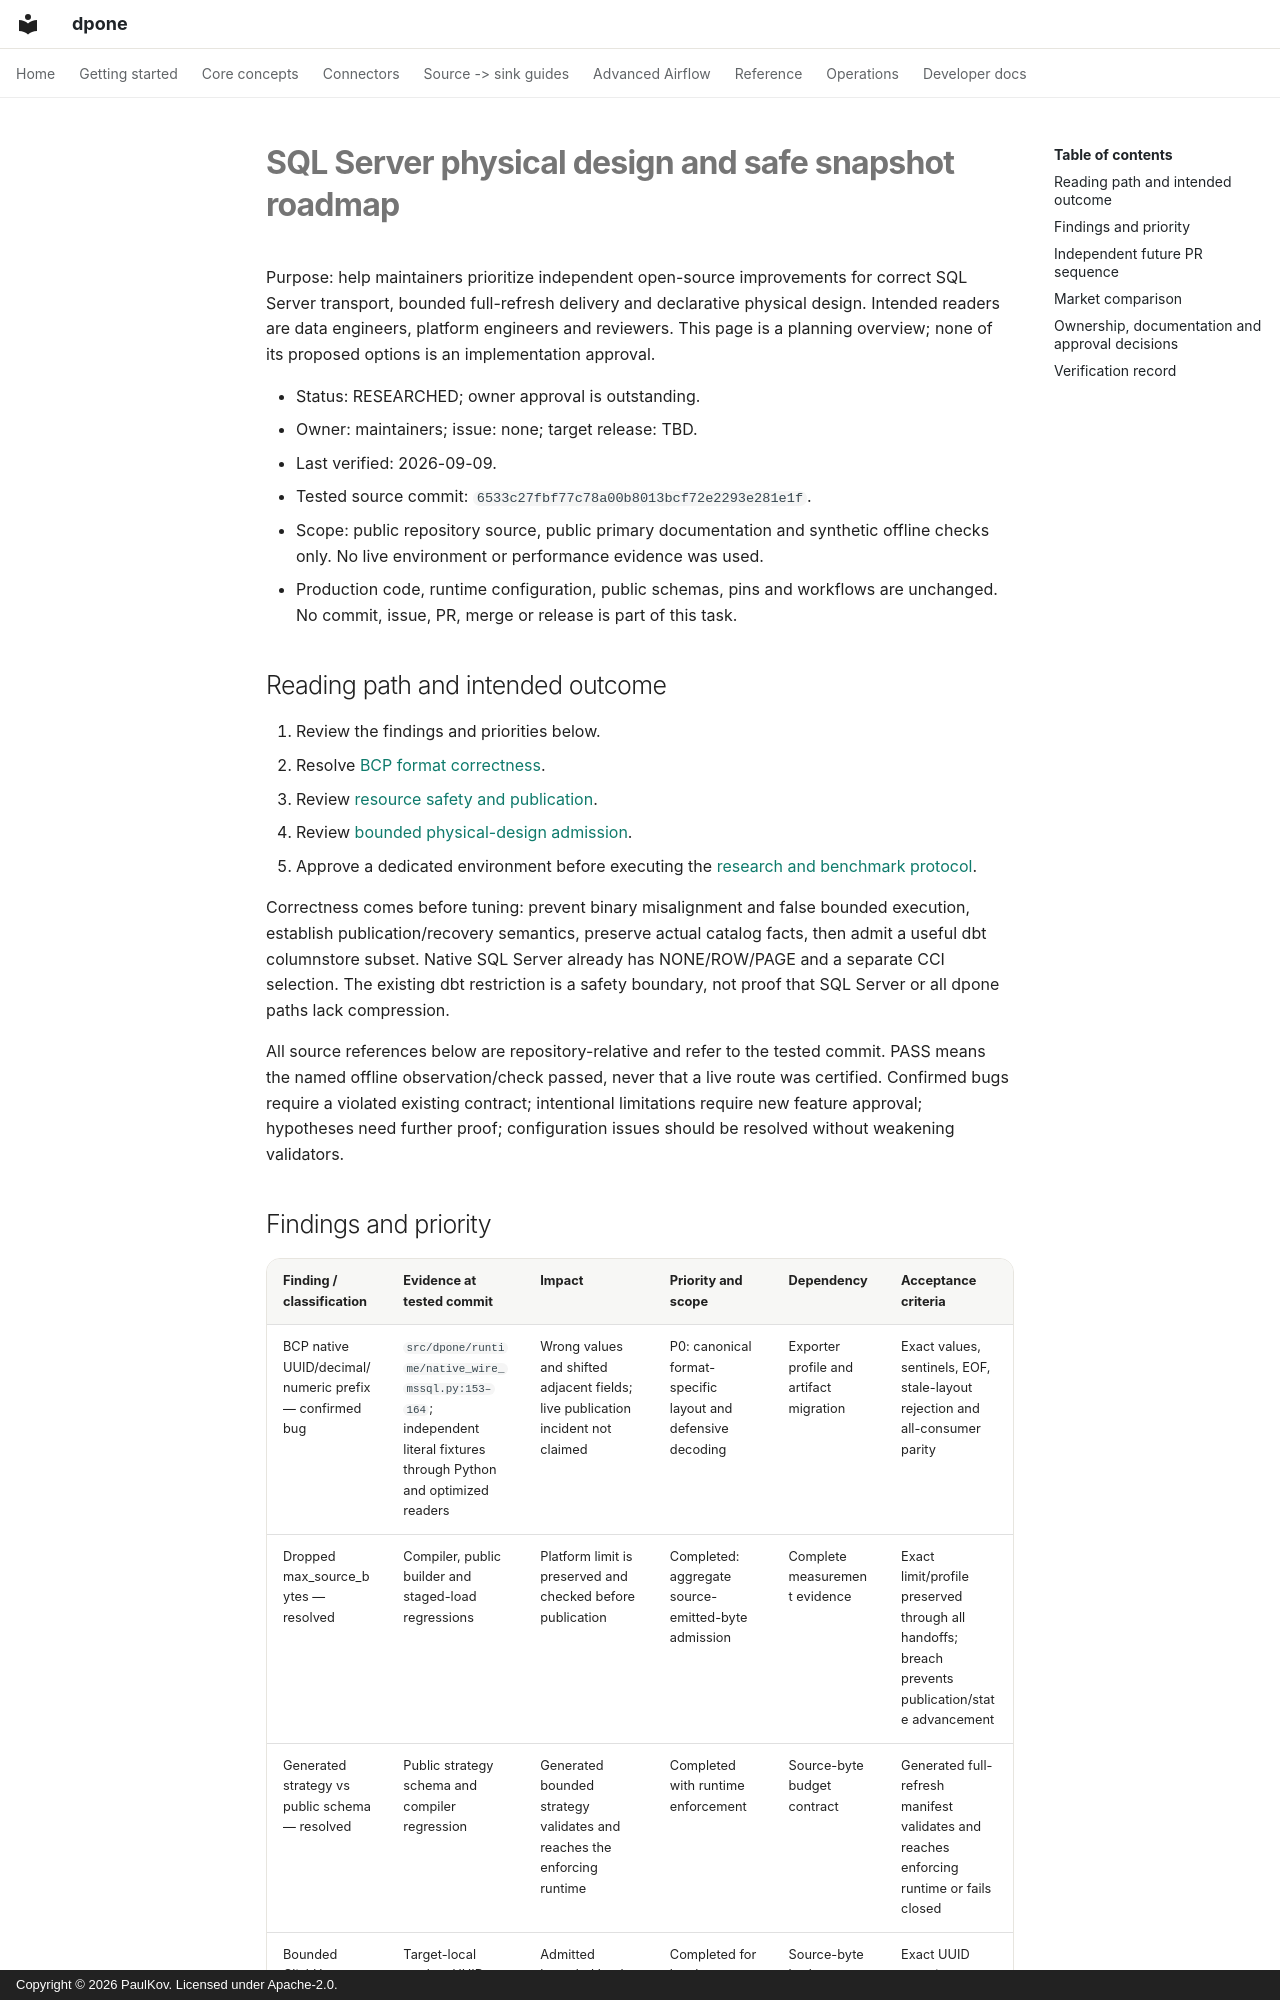

repository: PaulKov/dpone · page: sqlserver-snapshot-roadmap/index.html · generator: mkdocs · copyright: Copyright © 2026 PaulKov. Licensed under Apache-2.0.

# SQL Server physical design and safe snapshot roadmap

Purpose: help maintainers prioritize independent open-source improvements for
correct SQL Server transport, bounded full-refresh delivery and declarative
physical design. Intended readers are data engineers, platform engineers and
reviewers. This page is a planning overview; none of its proposed options is an
implementation approval.

- Status: RESEARCHED; owner approval is outstanding.
- Owner: maintainers; issue: none; target release: TBD.
- Last verified: 2026-09-09.
- Tested source commit: `6533c27fbf77c78a00b8013bcf72e2293e281e1f`.
- Scope: public repository source, public primary documentation and synthetic
  offline checks only. No live environment or performance evidence was used.
- Production code, runtime configuration, public schemas, pins and workflows are
  unchanged. No commit, issue, PR, merge or release is part of this task.

## Reading path and intended outcome

1. Review the findings and priorities below.
2. Resolve [BCP format correctness](feature-design-bcp-native-alignment-v1.md).
3. Review [resource safety and publication](feature-design-snapshot-resource-safety-v1.md).
4. Review [bounded physical-design admission](feature-design-sqlserver-physical-design-v1.md).
5. Approve a dedicated environment before executing the
   [research and benchmark protocol](sqlserver-snapshot-research.md).

Correctness comes before tuning: prevent binary misalignment and false bounded
execution, establish publication/recovery semantics, preserve actual catalog
facts, then admit a useful dbt columnstore subset. Native SQL Server already has
NONE/ROW/PAGE and a separate CCI selection. The existing dbt restriction is a
safety boundary, not proof that SQL Server or all dpone paths lack compression.

All source references below are repository-relative and refer to the tested
commit. PASS means the named offline observation/check passed, never that a live
route was certified. Confirmed bugs require a violated existing contract;
intentional limitations require new feature approval; hypotheses need further
proof; configuration issues should be resolved without weakening validators.
